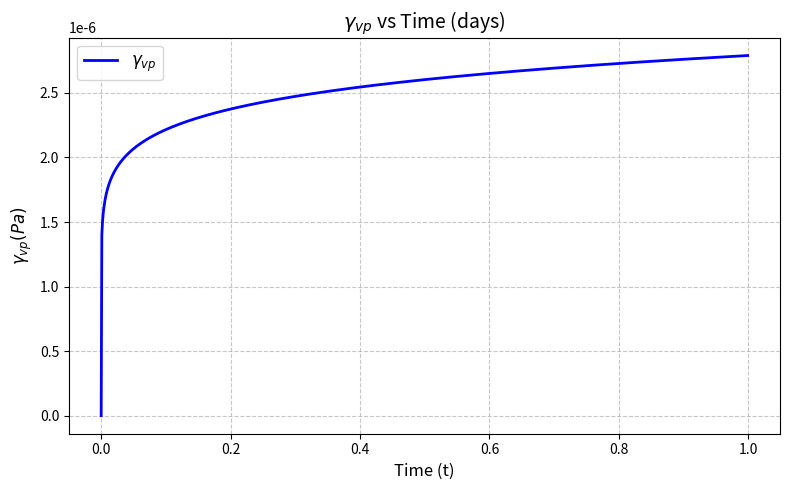

Python code for this plot:
import numpy as np
import matplotlib.pyplot as plt
import csv

def calculate_gamma_vp(t, A_r=1, T_r=289, T=289, q=2, A_2=1, alpha=0.1, beta=1.48):
    """Calculate the analytical solution for gamma_vp"""
    exponent = A_r * ((1 / T_r) - (1 / T))
    numerator = alpha * np.exp(exponent)
    denominator = alpha
    first_term = (numerator / denominator) ** alpha
    second_term = (q / A_2) ** beta
    return (first_term * second_term * (t ** alpha)) * 1e-6 # results converted to Pa

# Time range from 0 to 1 with step 0.1
t_values = np.arange(0, 1.0, 0.001)

# Calculate gamma_vp for each time point
gamma_vp_values = [calculate_gamma_vp(t) for t in t_values]

# --- Save to CSV ---
with open('Lemaitre_analytical.csv', 'w', newline='') as csvfile:
    writer = csv.writer(csvfile)
    writer.writerow(['Time (t)', 'Gamma_vp'])
    for t, gamma in zip(t_values, gamma_vp_values):
        writer.writerow([t, gamma])

# --- Create Plot ---
plt.figure(figsize=(8, 5))
plt.plot(t_values, gamma_vp_values, 'b-', linewidth=2)
plt.legend([r'$\gamma_{vp}$'], loc='upper left', fontsize=12)
plt.title(r'$\gamma_{vp}$ vs Time (days)', fontsize=14)
plt.xlabel('Time (t)', fontsize=12)
plt.ylabel(r'$\gamma_{vp} (Pa)$', fontsize=12)
plt.grid(True, linestyle='--', alpha=0.7)
plt.tight_layout()

# Save and show plot
plt.savefig('Lemaitre_analytical.png', dpi=300)
plt.show()

print("Results saved to:")
print("- CSV file: 'Lemaitre_analytical.csv'")
print("- Plot: 'Lemaitre_analytical.png'")
